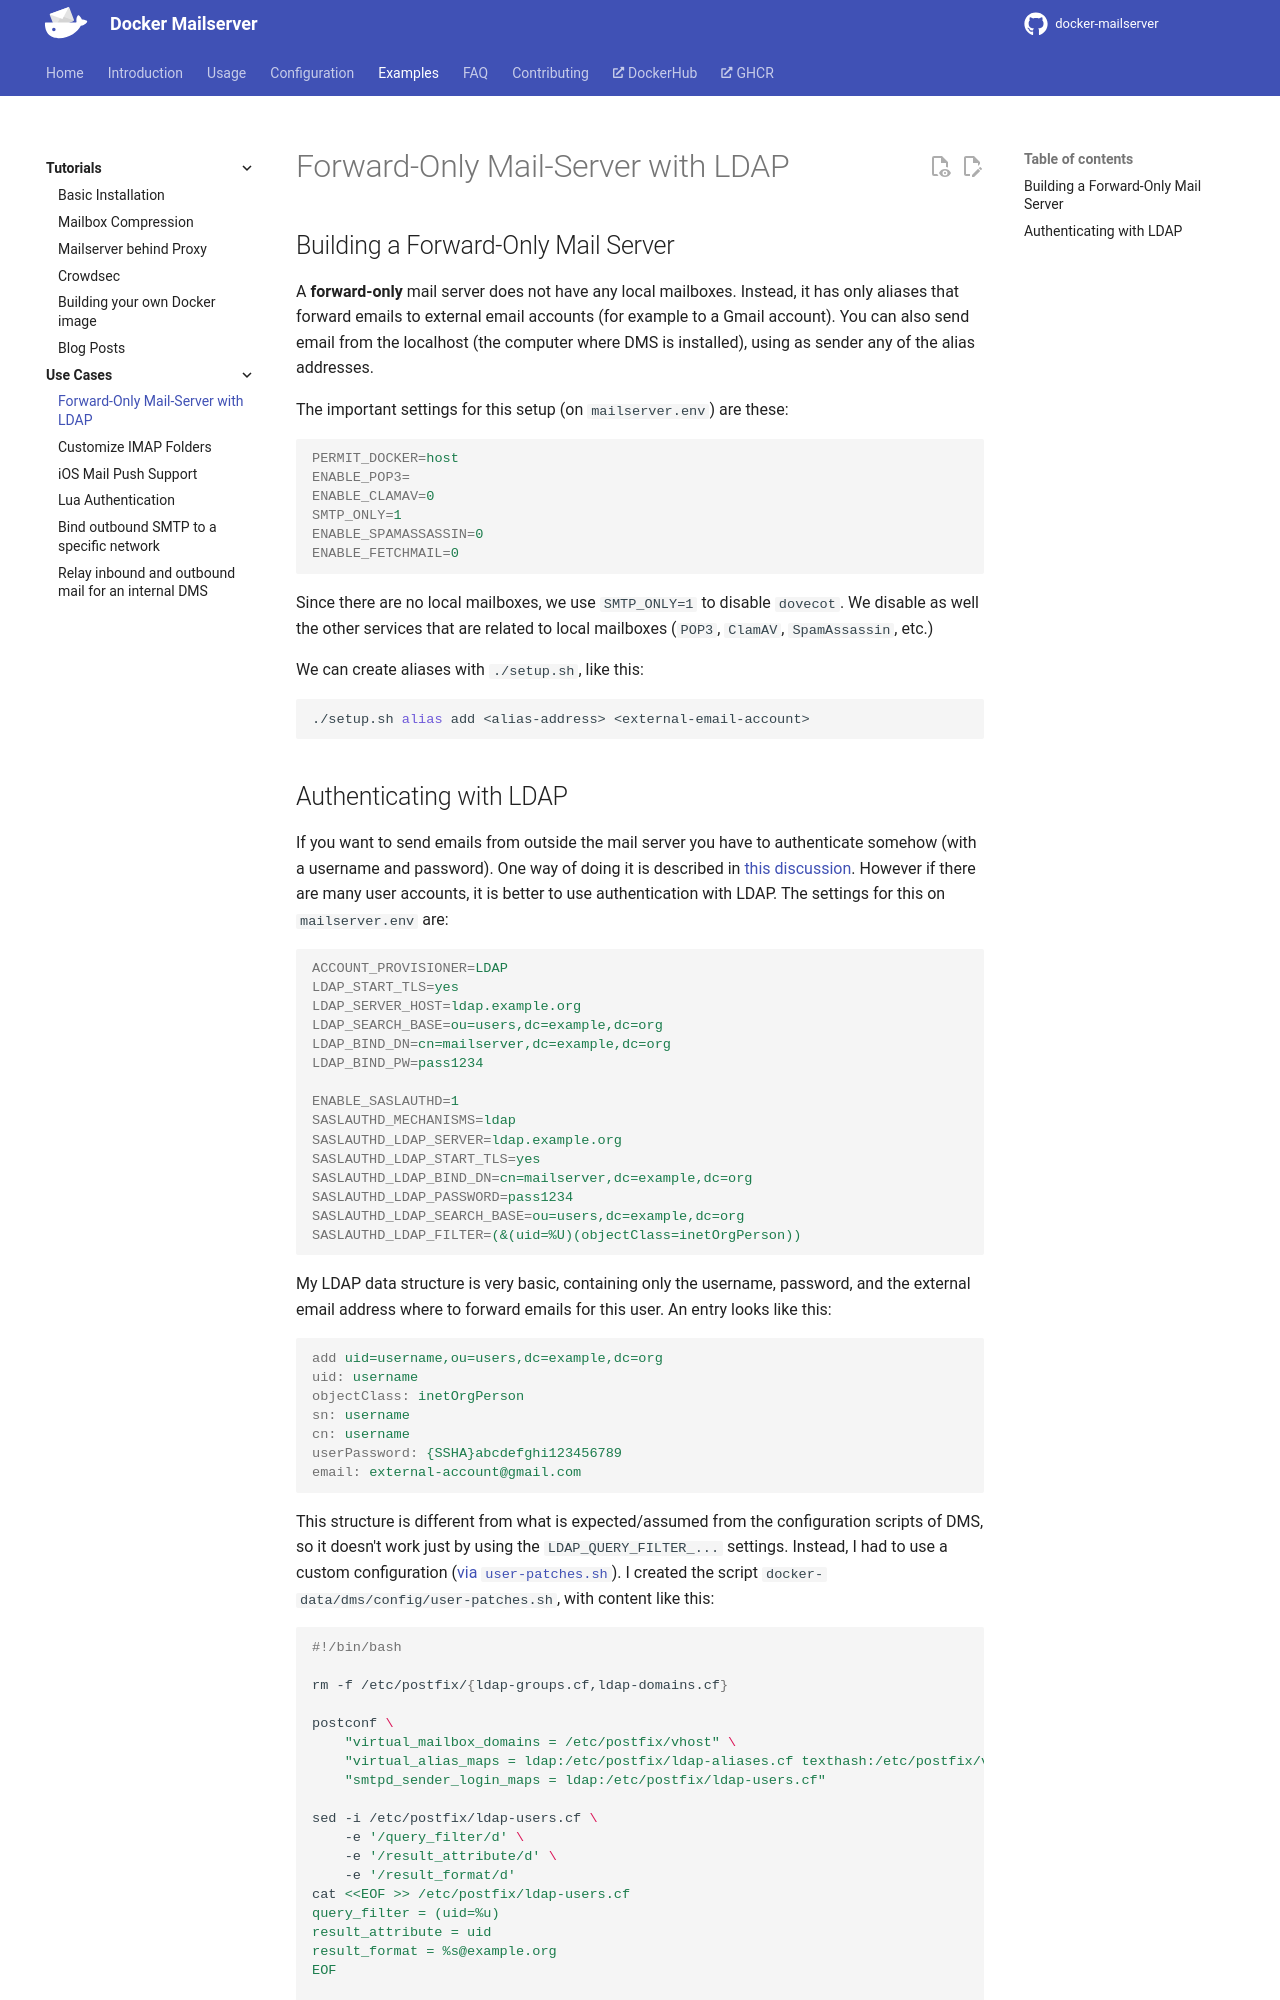

repository: bhardwajRahul/docker-mailserver · page: edge/examples/use-cases/forward-only-mailserver-with-ldap-authentication/index.html · generator: mkdocs

---
title: 'Use Cases | Forward-Only Mail Server with LDAP'
---

## Building a Forward-Only Mail Server

A **forward-only** mail server does not have any local mailboxes. Instead, it has only aliases that forward emails to external email accounts (for example to a Gmail account). You can also send email from the localhost (the computer where DMS is installed), using as sender any of the alias addresses.

The important settings for this setup (on `mailserver.env`) are these:

```env
PERMIT_DOCKER=host
ENABLE_POP3=
ENABLE_CLAMAV=0
SMTP_ONLY=1
ENABLE_SPAMASSASSIN=0
ENABLE_FETCHMAIL=0
```

Since there are no local mailboxes, we use `SMTP_ONLY=1` to disable `dovecot`. We disable as well the other services that are related to local mailboxes (`POP3`, `ClamAV`, `SpamAssassin`, etc.)

We can create aliases with `./setup.sh`, like this:

```sh
./setup.sh alias add <alias-address> <external-email-account>
```
